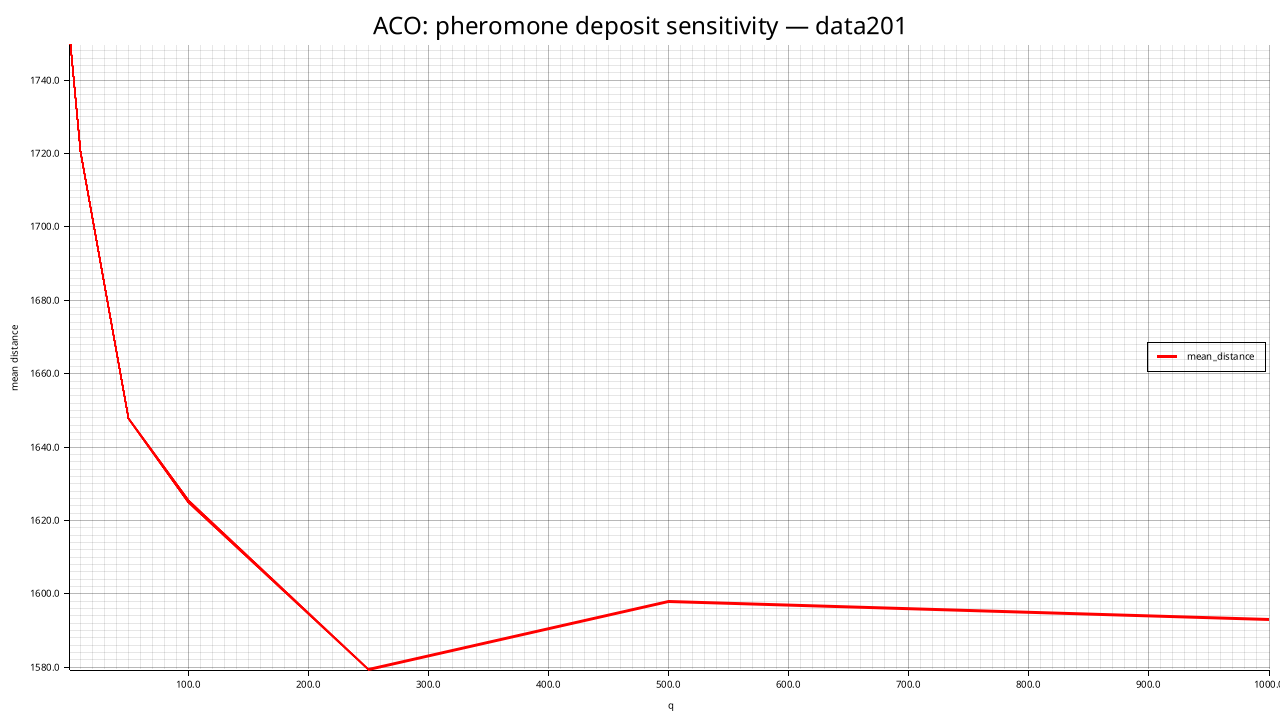

Values plotted in this chart, from the file beside it:
q, mean_distance, std_distance, feasible_rate, mean_elapsed_ms
1, 1750, 30.95, 0.000, 11751
10, 1720, 14.66, 0.000, 11422
50, 1648, 25.2, 0.000, 10570
100, 1625, 18.12, 0.000, 10518
250, 1579, 23.71, 0.000, 10506
500, 1598, 18.18, 0.000, 10591
1000, 1593, 14.19, 0.000, 10528
